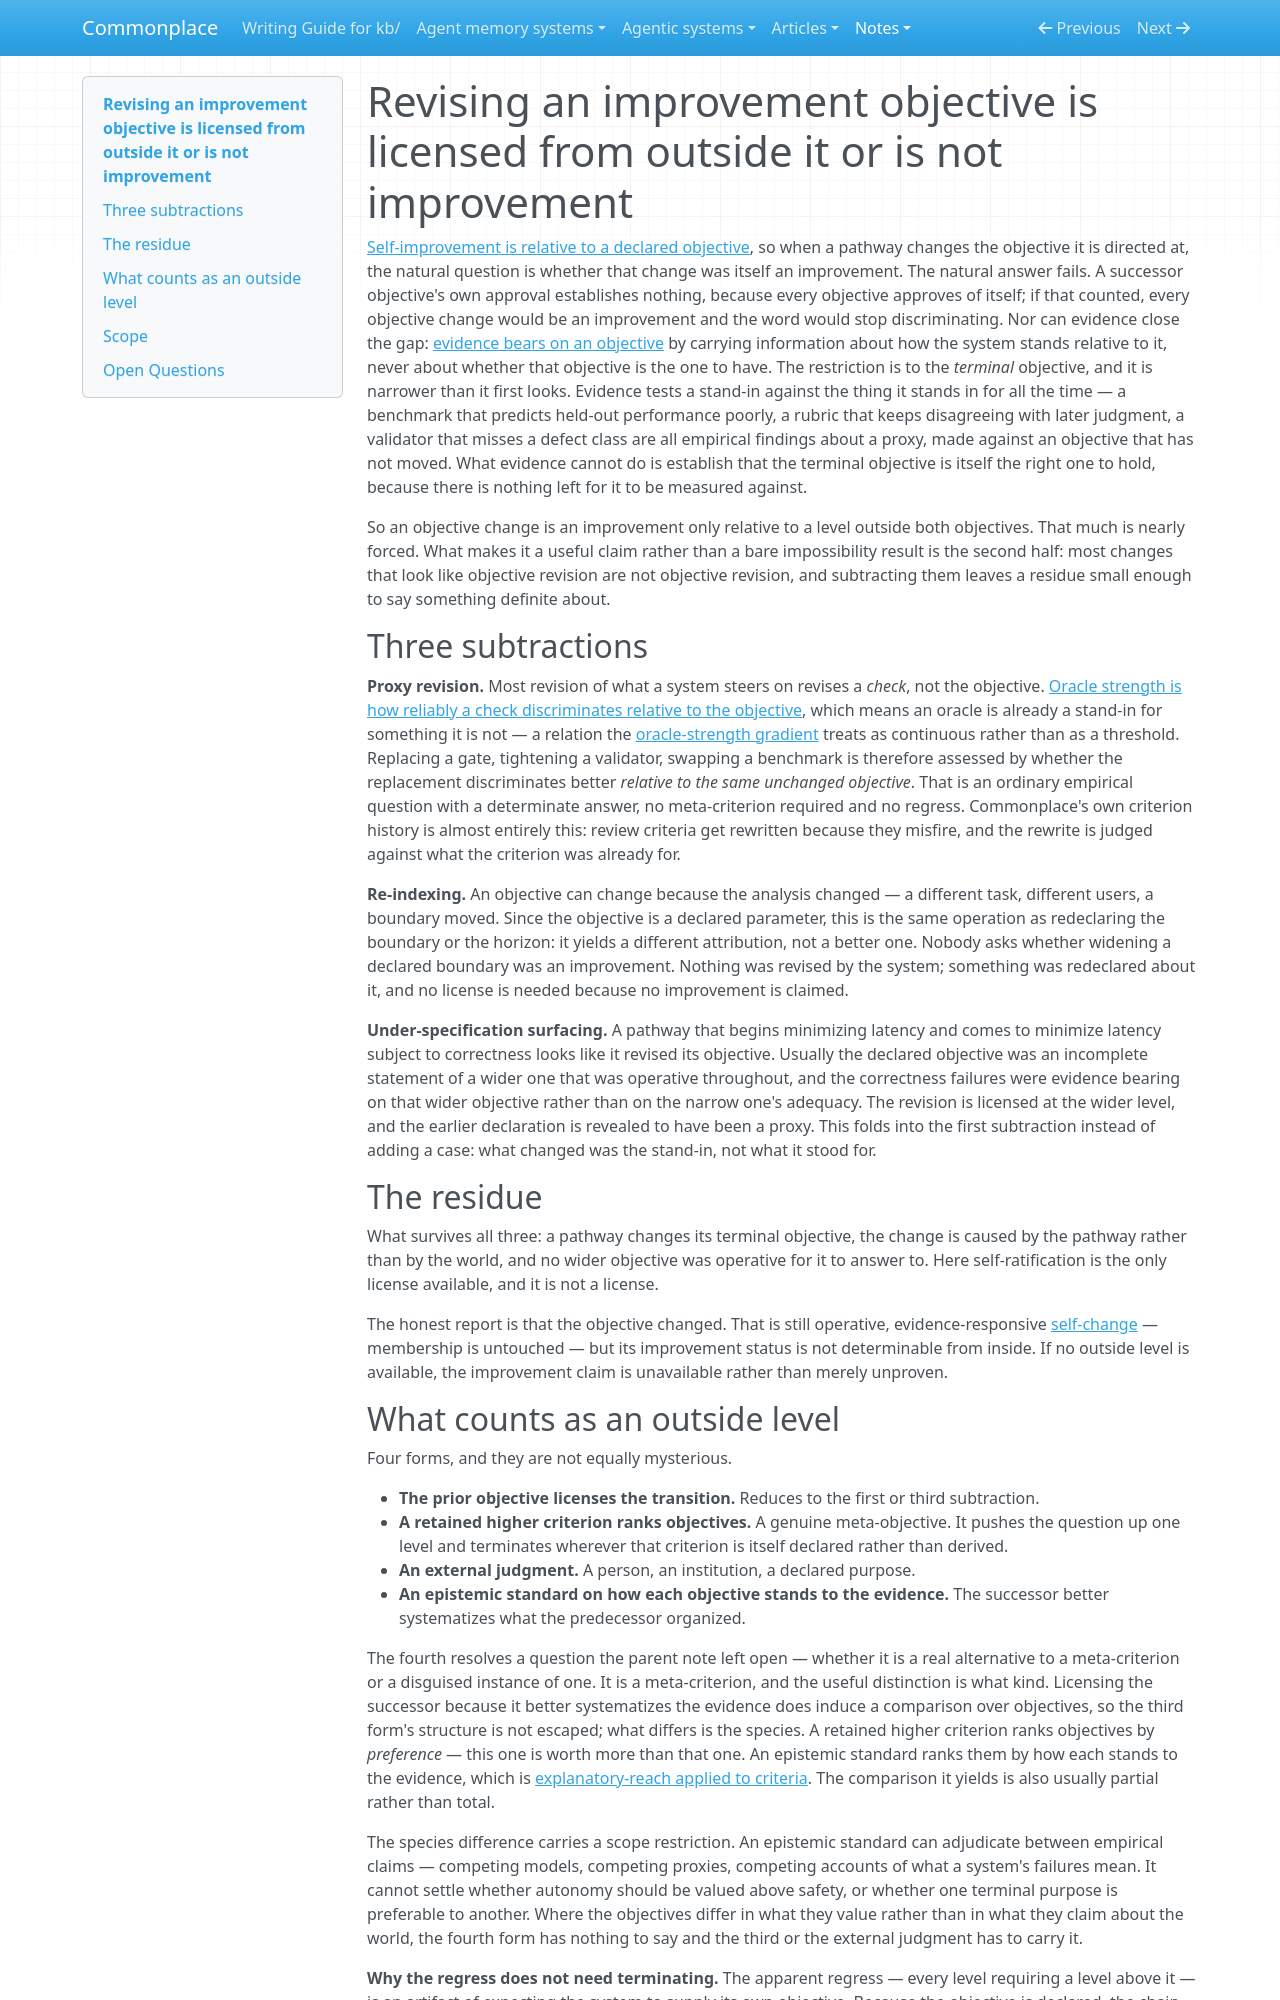

repository: zby/commonplace · page: notes/revising-an-improvement-objective-is-licensed-from-outside-it/index.html · generator: mkdocs

---
description: "Objective change is improvement only against a level outside both objectives; proxy revision, re-indexing, and surfaced under-specification subtract most apparent cases"
type: types/note.md
traits: [title-as-claim]
tags: [self-improving-systems, learning-theory]
---

# Revising an improvement objective is licensed from outside it or is not improvement

[Self-improvement is relative to a declared objective](./self-improvement-is-relative-to-a-declared-objective.md), so when a pathway changes the objective it is directed at, the natural question is whether that change was itself an improvement. The natural answer fails. A successor objective's own approval establishes nothing, because every objective approves of itself; if that counted, every objective change would be an improvement and the word would stop discriminating. Nor can evidence close the gap: [evidence bears on an objective](./definitions/evidence-bearing-on-an-improvement-objective.md) by carrying information about how the system stands relative to it, never about whether that objective is the one to have. The restriction is to the *terminal* objective, and it is narrower than it first looks. Evidence tests a stand-in against the thing it stands in for all the time — a benchmark that predicts held-out performance poorly, a rubric that keeps disagreeing with later judgment, a validator that misses a defect class are all empirical findings about a proxy, made against an objective that has not moved. What evidence cannot do is establish that the terminal objective is itself the right one to hold, because there is nothing left for it to be measured against.

So an objective change is an improvement only relative to a level outside both objectives. That much is nearly forced. What makes it a useful claim rather than a bare impossibility result is the second half: most changes that look like objective revision are not objective revision, and subtracting them leaves a residue small enough to say something definite about.

## Three subtractions

**Proxy revision.** Most revision of what a system steers on revises a *check*, not the objective. [Oracle strength is how reliably a check discriminates relative to the objective](./warranted-autonomy-is-bounded-by-oracle-domain.md), which means an oracle is already a stand-in for something it is not — a relation the [oracle-strength gradient](./oracle-strength-spectrum.md) treats as continuous rather than as a threshold. Replacing a gate, tightening a validator, swapping a benchmark is therefore assessed by whether the replacement discriminates better *relative to the same unchanged objective*. That is an ordinary empirical question with a determinate answer, no meta-criterion required and no regress. Commonplace's own criterion history is almost entirely this: review criteria get rewritten because they misfire, and the rewrite is judged against what the criterion was already for.

**Re-indexing.** An objective can change because the analysis changed — a different task, different users, a boundary moved. Since the objective is a declared parameter, this is the same operation as redeclaring the boundary or the horizon: it yields a different attribution, not a better one. Nobody asks whether widening a declared boundary was an improvement. Nothing was revised by the system; something was redeclared about it, and no license is needed because no improvement is claimed.

**Under-specification surfacing.** A pathway that begins minimizing latency and comes to minimize latency subject to correctness looks like it revised its objective. Usually the declared objective was an incomplete statement of a wider one that was operative throughout, and the correctness failures were evidence bearing on that wider objective rather than on the narrow one's adequacy. The revision is licensed at the wider level, and the earlier declaration is revealed to have been a proxy. This folds into the first subtraction instead of adding a case: what changed was the stand-in, not what it stood for.

## The residue

What survives all three: a pathway changes its terminal objective, the change is caused by the pathway rather than by the world, and no wider objective was operative for it to answer to. Here self-ratification is the only license available, and it is not a license.

The honest report is that the objective changed. That is still operative, evidence-responsive [self-change](./definitions/self-improving-system.md) — membership is untouched — but its improvement status is not determinable from inside. If no outside level is available, the improvement claim is unavailable rather than merely unproven.
